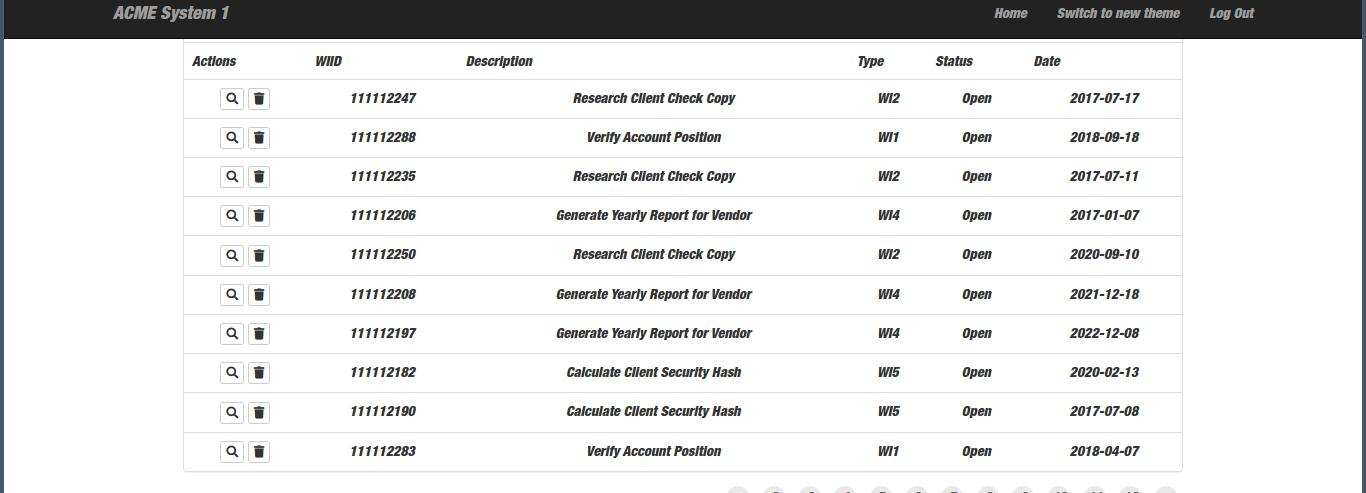
Workflow: 7. DATA SCRAPING

Step 1: get-text from the table in window 'ACME System 1 - Work Items' (msedge.exe)
